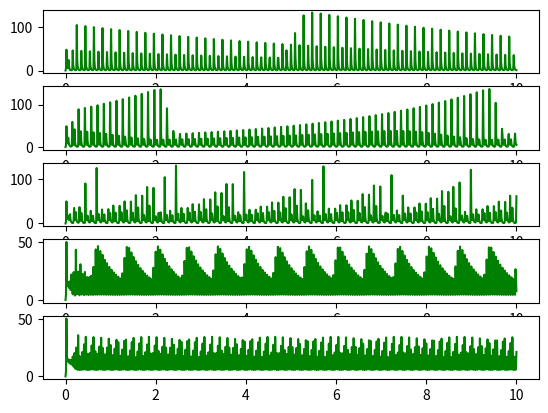

Python code for this plot:
from scipy.integrate import odeint
import numpy as np
import matplotlib.pyplot as plt


# Constantes
a, c, d = 10, 200, 50

# Définition du système d'équations différentielles
def system(y, t, b):
    dydt = np.zeros((3,))
    dydt[0] = a + b*y[2] - y[0] - y[0]*y[1]**2
    dydt[1] = c*(y[0] + y[0]*y[1]**2 - y[1])
    dydt[2] = d*(y[1] - y[2])
    return dydt

# Conditions initiales
y0 = [1, 0, 0]

# Nb de points
n = 1001

# Max de t
tmax = 10

# Temps
t = np.linspace(0, tmax, n)

# Nb de valeurs de B
bmax = 5

# Variable
B = np.linspace(.1, .2, bmax)

# fig, axs = plt.subplots(len(B), 3)

# # Boucle sur les valeurs de B
# for i in range(len(B)):
#     b = B[i]

#     # Résolution du système d'équations différentielles
#     sol = odeint(system, y0, t, args=(b,))

#     # Graphique
#     axs[i][0].plot(t, sol[:, 0], 'b')
#     axs[i][1].plot(t, sol[:, 1], 'g')
#     axs[i][2].plot(t, sol[:, 2], 'r')

# axs[2][0].set(xlabel='x(t)')
# axs[2][1].set(xlabel='y(t)')
# axs[2][2].set(xlabel='z(t)')
# axs[0][0].set(ylabel='b = ' + '.125')
# axs[1][0].set(ylabel='b = ' + '.15')
# axs[2][0].set(ylabel='b = ' + '.175')

# plt.show()

# b = .125
# fig = plt.figure()
# ax = fig.add_subplot(projection='3d')
# sol = odeint(system, y0, t, args=(b,))
# X = np.array([np.copy(t), sol[:, 0]])
# Y = np.array([np.copy(t), sol[:, 1]])
# Z = np.array([np.copy(t), sol[:, 2]])
# # X, Y, Z = axes3d.get_test_data(0.05)
# ax.plot_surface(X, Y, Z, edgecolor='royalblue', lw=0.5, rstride=8, cstride=8, alpha=0.3)  


# ax.contour(X, Y, Z, zdir='x', cmap='coolwarm')
# ax.contour(X, Y, Z, zdir='y', cmap='coolwarm')
# ax.contour(X, Y, Z, zdir='z', cmap='coolwarm')

# ax.set(xlim=(0, 1), ylim=(0, 200), zlim=(0, 40), xlabel='X', ylabel='Y', zlabel='Z')

# plt.show()

fig, axs = plt.subplots(len(B))

# Boucle sur les valeurs de B
for i in range(len(B)):
    b = B[i]

    # Résolution du système d'équations différentielles
    sol = odeint(system, y0, t, args=(b,))

    # Graphique
    axs[i].plot(t, sol[:, 1], 'g')

# axs[2][1].set(xlabel='y(t)')
# axs[0][0].set(ylabel='b = ' + '.125')
# axs[1][0].set(ylabel='b = ' + '.15')
# axs[2][0].set(ylabel='b = ' + '.175')

plt.show()

